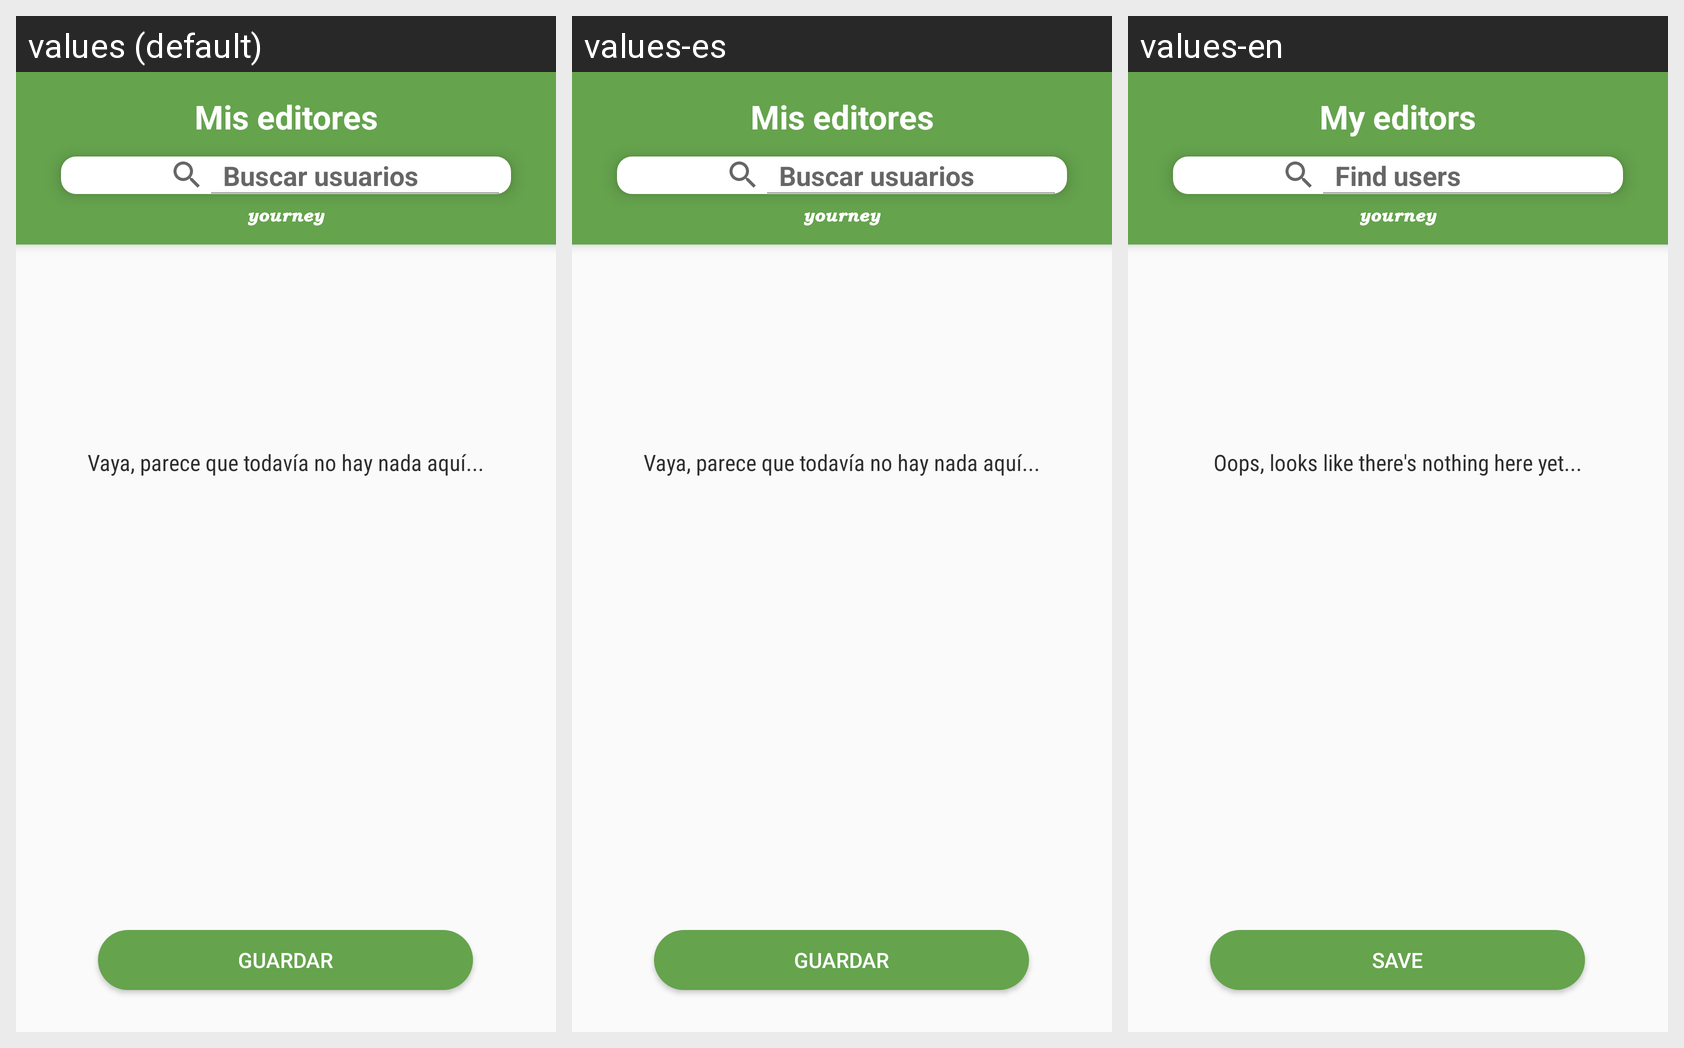

This grid shows one Android layout under several languages. Give, for every string resource on the screen, its name, the default text and each shown locale's text.
Android screen res/layout/activity_mis_editores.xml rendered under 3 locales, left to right: values (default), values-es, values-en. Device: Nexus 5 (rendered at 1080×1920; each locale shown at half size, 540×960, under a caption strip naming it); theme AppTheme.
Strings drawn on this screen, with the default value and each locale's value (text and hints the layout hard-codes, and strings that could not be matched under every locale, appear in the picture but are not listed):

placeholder
  values: Vaya, parece que todavía no hay nada aquí...
  values-es: Vaya, parece que todavía no hay nada aquí...
  values-en: Oops, looks like there's nothing here yet...

mis_editores
  values: Mis editores
  values-es: Mis editores
  values-en: My editors

buscarUsuarios
  values: Buscar usuarios
  values-es: Buscar usuarios
  values-en: Find users

guardar
  values: Guardar
  values-es: Guardar
  values-en: Save
